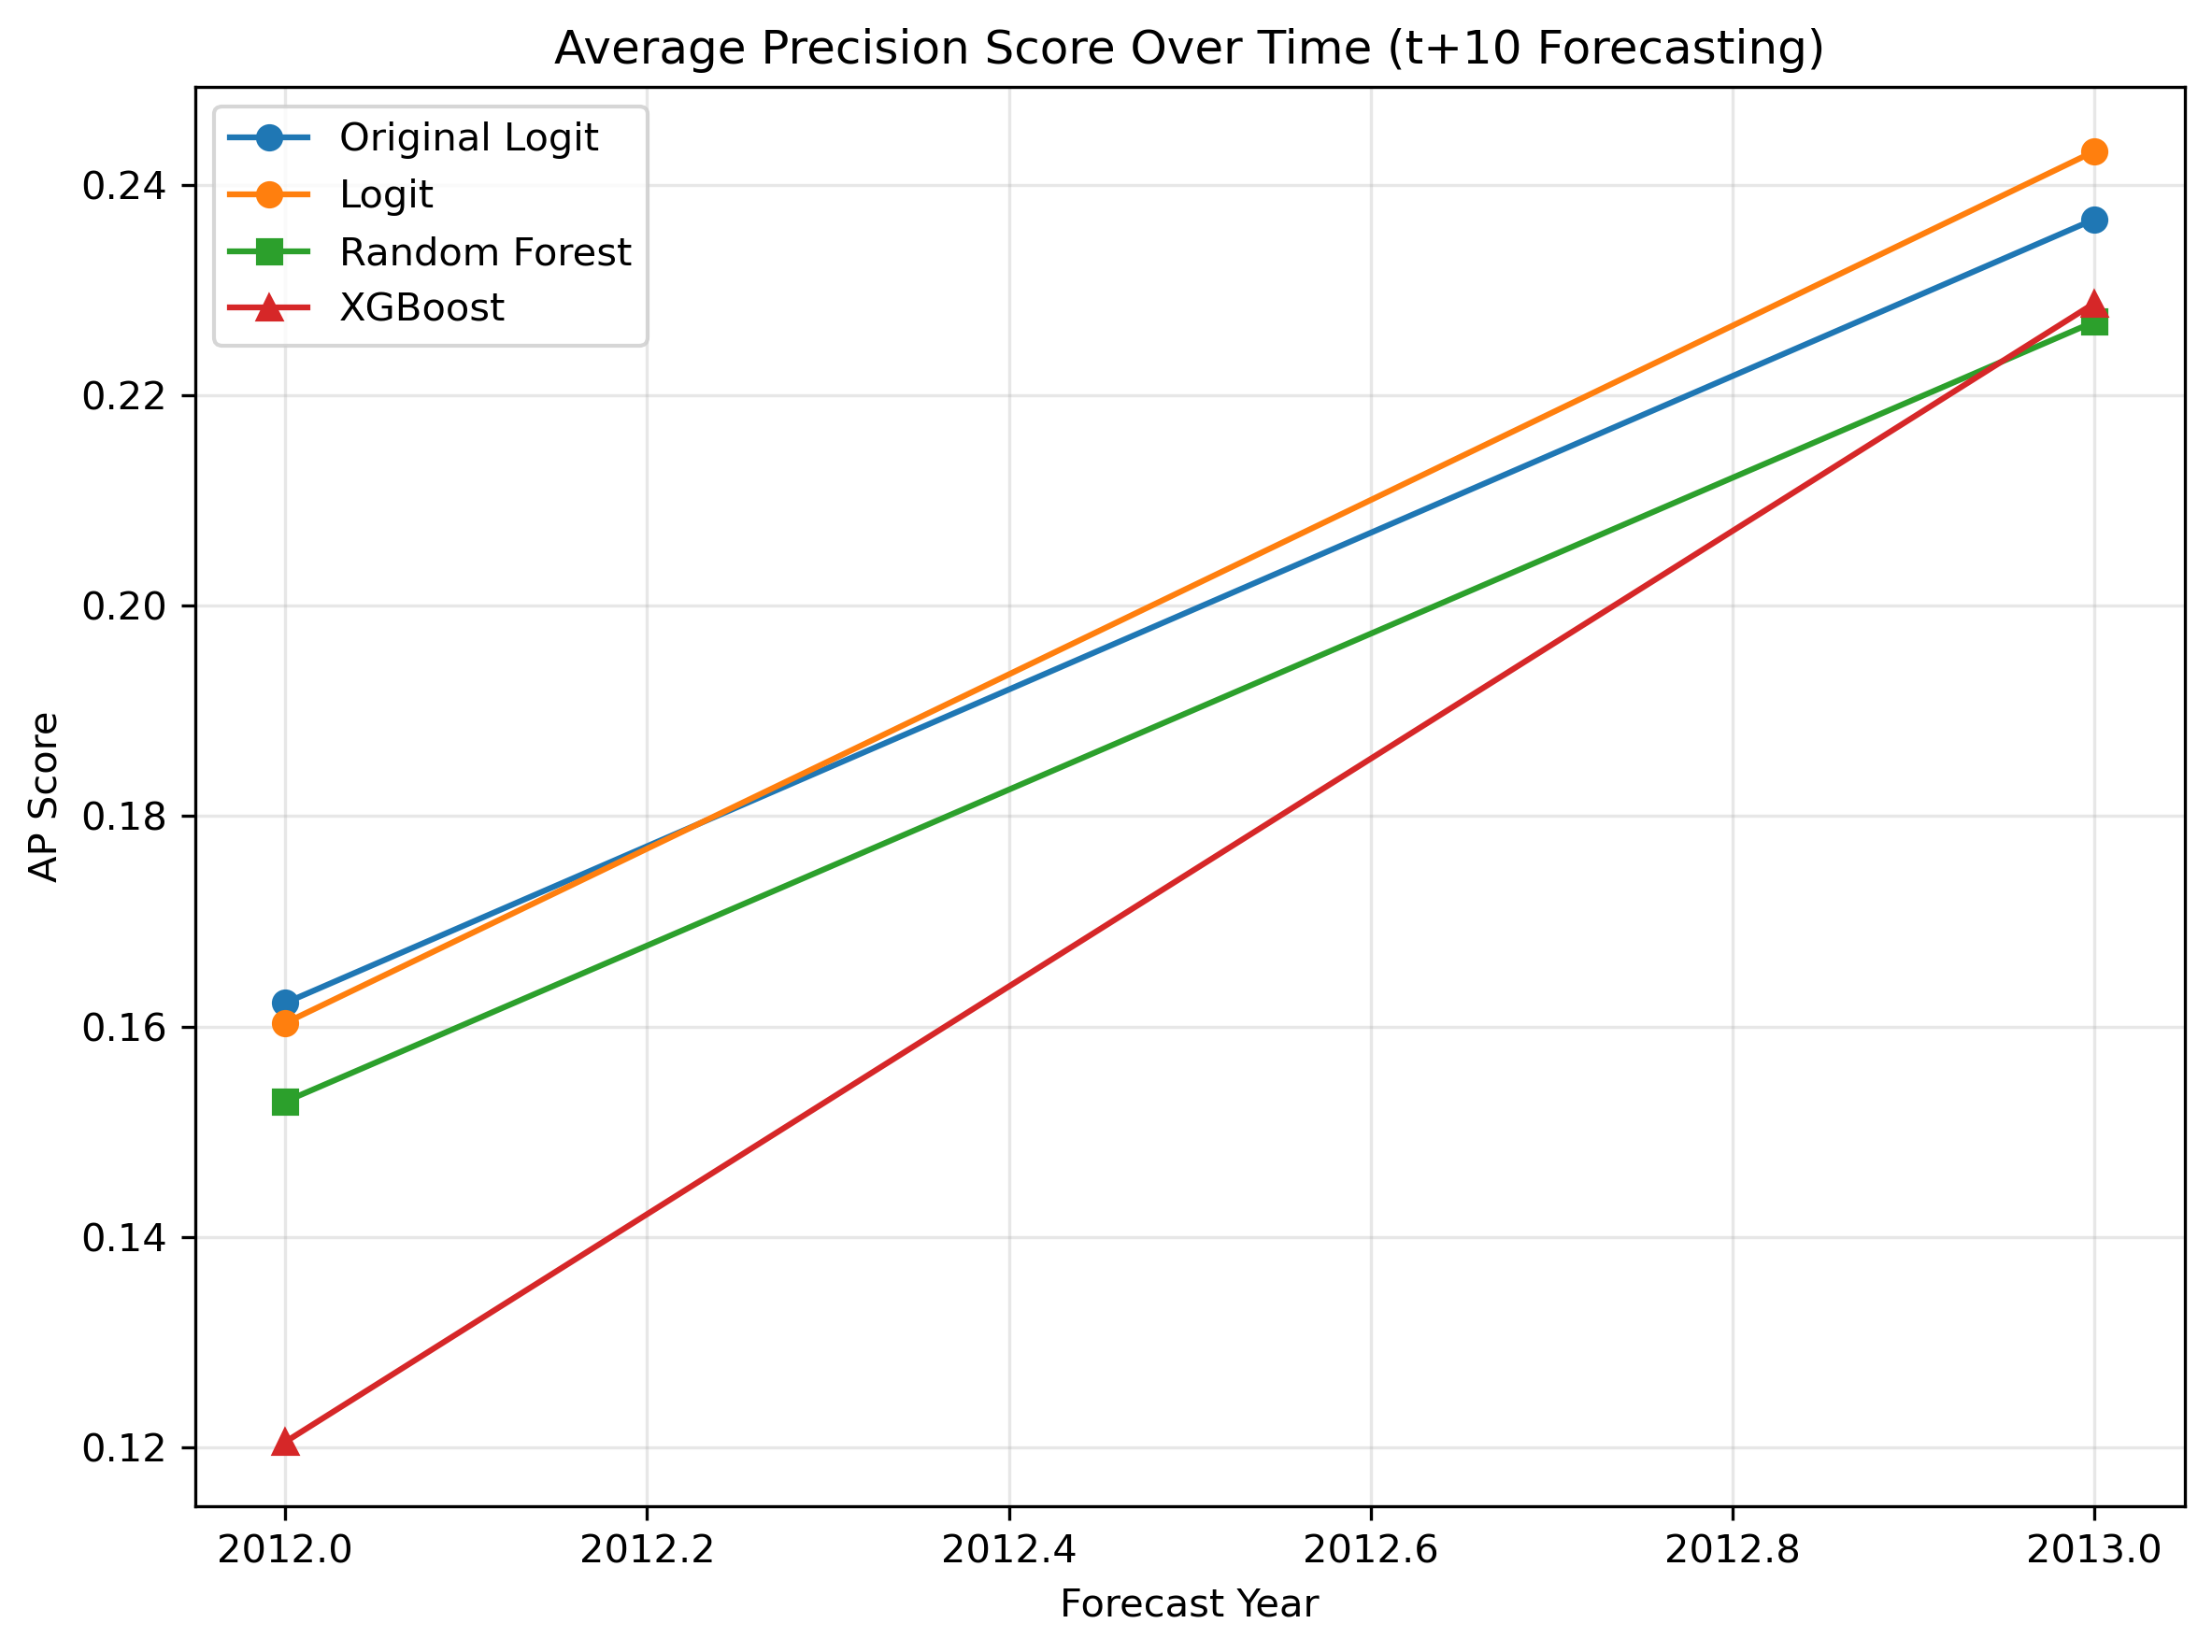

Source data for this figure (header and first rows):
year, original_ap_score, logit_ap_score, rf_ap_score, xgb_ap_score
2012, 0.1622, 0.1603, 0.1529, 0.1205
2013, 0.2367, 0.2432, 0.227, 0.2287
